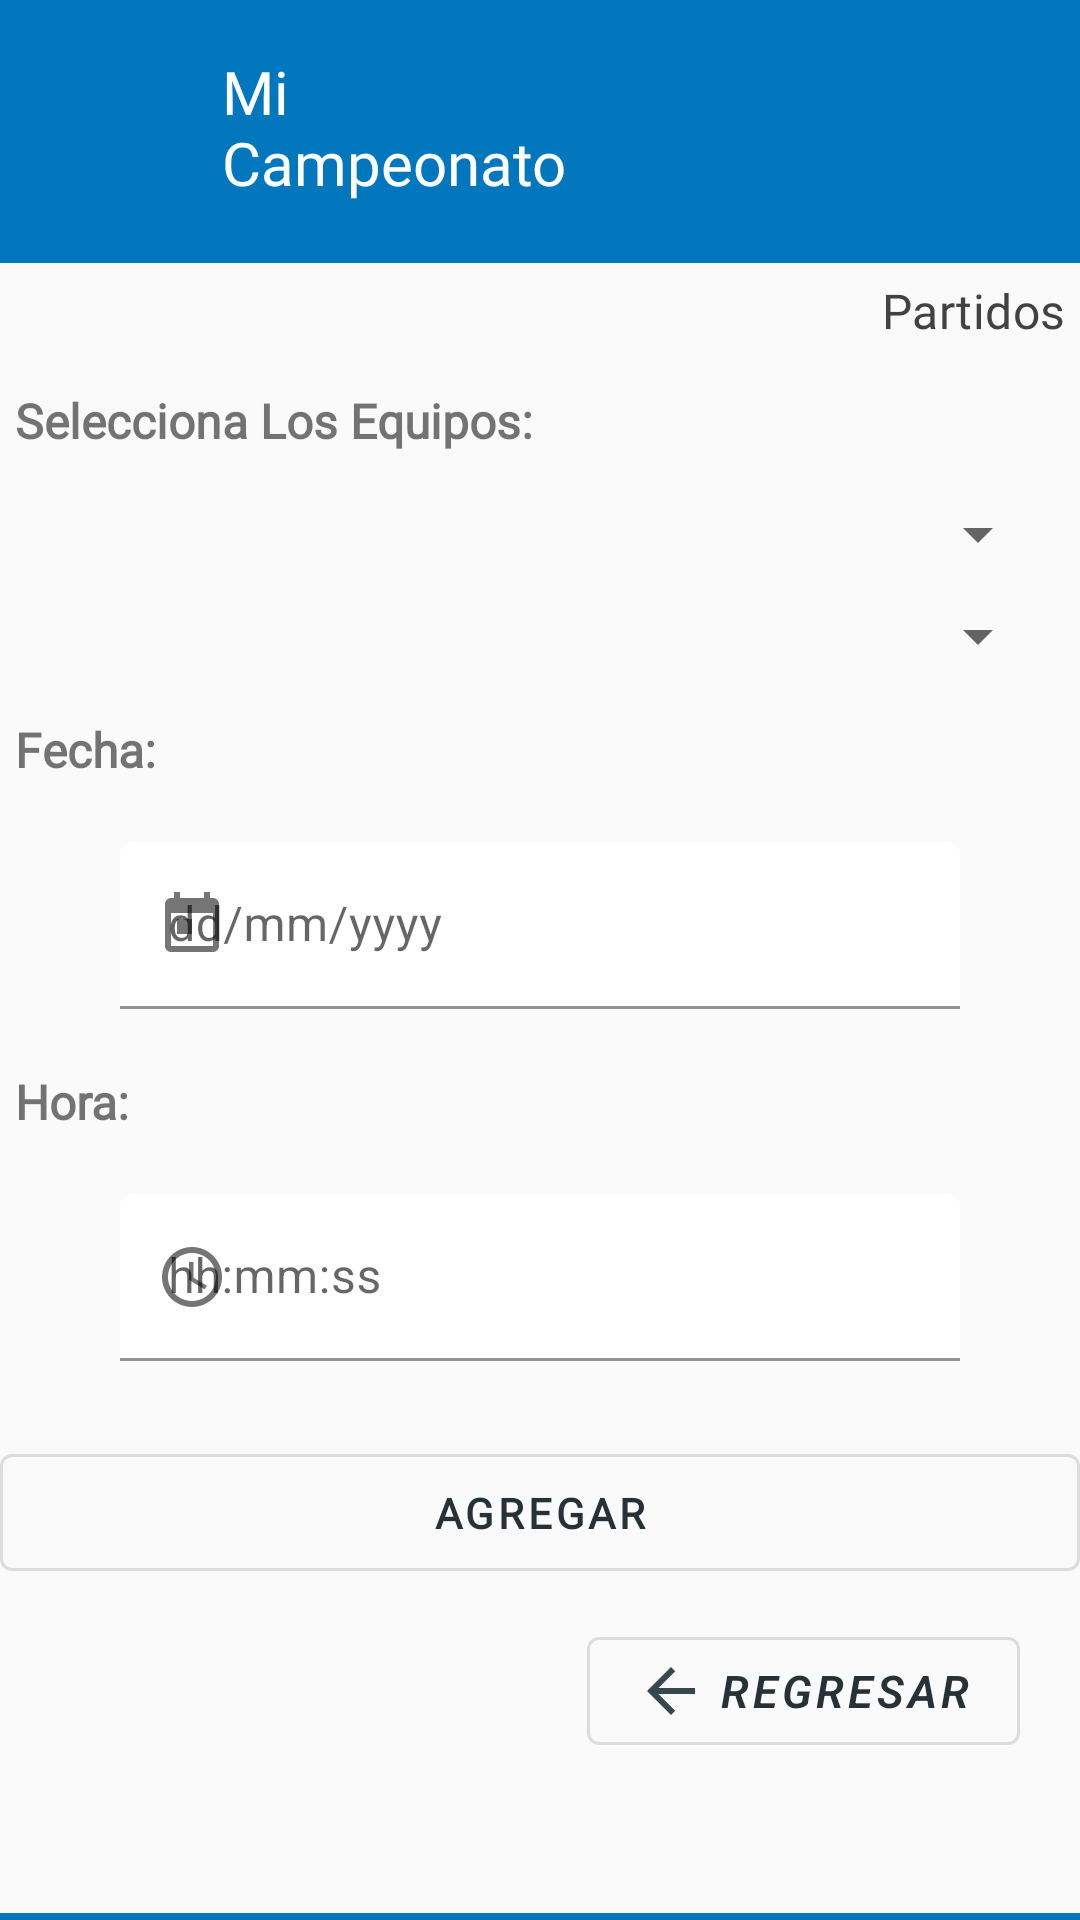

Layout XML and referenced resources for this Android screen:
<!-- AndroidManifest.xml: application theme Theme.MaterialComponents.DayNight.DarkActionBar -->
<!-- res/layout/altas_partidos.xml -->
<?xml version="1.0" encoding="utf-8"?>
<androidx.constraintlayout.widget.ConstraintLayout xmlns:android="http://schemas.android.com/apk/res/android"
    xmlns:app="http://schemas.android.com/apk/res-auto"
    xmlns:tools="http://schemas.android.com/tools"
    android:layout_width="match_parent"
    android:layout_height="match_parent"
    android:background="#0277bd">

    <ImageView
        android:id="@+id/icon_app"
        android:layout_width="42dp"
        android:layout_height="56dp"
        android:contentDescription="@string/app_name"
        android:src="@drawable/ic_app"
        app:layout_constraintBaseline_toBottomOf="parent"
        app:layout_constraintEnd_toEndOf="parent"
        app:layout_constraintHorizontal_bias="0.045"
        app:layout_constraintStart_toStartOf="parent"
        app:layout_constraintTop_toTopOf="parent"
        android:layout_marginTop="15dp"/>

    <TextView
        android:id="@+id/title"
        android:layout_width="153dp"
        android:layout_height="wrap_content"
        android:layout_marginTop="12dp"
        android:fontFamily="@font/montserrat"
        android:padding="5dp"
        android:text="@string/app_name"
        android:textAppearance="@style/TextAppearance.AppCompat.Light.SearchResult.Title"
        android:textColor="@android:color/white"
        app:layout_constraintHorizontal_bias="0.085"
        app:layout_constraintLeft_toRightOf="@+id/icon_app"
        app:layout_constraintRight_toRightOf="parent"
        app:layout_constraintTop_toTopOf="parent"
        />



    <LinearLayout
        android:layout_width="match_parent"
        android:layout_height="550dp"
        android:layout_marginTop="15dp"
        android:background="#fafafa"
        android:orientation="vertical"
        app:layout_constraintTop_toBottomOf="@id/title">


        <TextView
            android:id="@+id/subtitle"
            android:layout_width="match_parent"
            android:layout_height="wrap_content"
            android:fontFamily="@font/montserrat"
            android:padding="5dp"
            android:text="@string/titulo_menu_partidos"
            android:textAlignment="textEnd"
            android:textAppearance="@style/TextAppearance.MaterialComponents.Subtitle1"
            android:textColor="@color/cardview_dark_background"/>

        <TextView
            android:layout_width="370dp"
            android:layout_height="wrap_content"
            android:layout_gravity="center_horizontal"
            android:fontFamily="@font/montserrat"
            android:padding="10dp"
            android:text="@string/seleccion_equipos"
            android:textSize="16sp"
            android:textStyle="bold" />

        <androidx.appcompat.widget.AppCompatSpinner
            android:id="@+id/sp1_altas_partido"
            style="@style/Widget.AppCompat.Spinner.DropDown"
            android:layout_width="match_parent"
            android:layout_height="wrap_content"
            android:padding="10dp"
            android:layout_marginRight="10dp"
            android:layout_marginLeft="10dp"
            android:layout_marginTop="5dp"
            android:layout_marginBottom="5dp"
            />

        <androidx.appcompat.widget.AppCompatSpinner
            android:id="@+id/sp2_altas_partido"
            style="@style/Widget.AppCompat.Spinner.DropDown"
            android:layout_width="match_parent"
            android:layout_height="wrap_content"
            android:padding="10dp"
            android:layout_marginRight="10dp"
            android:layout_marginLeft="10dp"
            android:layout_marginTop="5dp"
            android:layout_marginBottom="5dp"
            />
        <TextView
            android:layout_width="370dp"
            android:layout_height="wrap_content"
            android:layout_gravity="center_horizontal"
            android:fontFamily="@font/montserrat"
            android:padding="10dp"
            android:text="@string/asigna_fecha"
            android:textSize="16sp"
            android:textStyle="bold" />

        <com.google.android.material.textfield.TextInputLayout
            android:layout_width="300dp"
            android:layout_height="wrap_content"
            android:hint="@string/fecha"
            android:padding="10dp"
            android:layout_gravity="center_horizontal"
            app:boxBackgroundColor="@color/white"
            app:startIconDrawable="@drawable/ic_baseline_date"
            >

            <com.google.android.material.textfield.TextInputEditText
                android:id="@+id/et_fecha_altas_partido"
                android:inputType="date"
                android:maxLength="10"
                android:layout_width="match_parent"
                android:layout_height="wrap_content"/>

        </com.google.android.material.textfield.TextInputLayout>

        <TextView
            android:layout_width="370dp"
            android:layout_height="wrap_content"
            android:layout_gravity="center_horizontal"
            android:fontFamily="@font/montserrat"
            android:padding="10dp"
            android:text="@string/asigna_hora"
            android:textSize="16sp"
            android:textStyle="bold" />

        <com.google.android.material.textfield.TextInputLayout
            android:layout_width="300dp"
            android:layout_height="wrap_content"
            android:hint="@string/tiempo"
            android:padding="10dp"
            android:layout_gravity="center_horizontal"
            app:boxBackgroundColor="@color/white"
            app:startIconDrawable="@drawable/ic_baseline_time"
            >

            <com.google.android.material.textfield.TextInputEditText
                android:id="@+id/et_hora_altas_partido"
                android:inputType="number"
                android:maxLength="8"
                android:layout_width="match_parent"
                android:layout_height="wrap_content"/>
        </com.google.android.material.textfield.TextInputLayout>

        <com.google.android.material.button.MaterialButton
            style="@style/Widget.MaterialComponents.Button.OutlinedButton"
            android:layout_width="match_parent"
            android:layout_height="wrap_content"
            android:layout_marginTop="15dp"
            android:drawablePadding="5dp"
            android:fontFamily="@font/montserrat"
            android:padding="10dp"
            android:text="@string/button_agregar"
            android:textAlignment="center"
            android:textColor="#263238"
            android:textStyle="bold"
            android:onClick="onClickAgregar"
            tools:ignore="UsingOnClickInXml" />

        <com.google.android.material.button.MaterialButton
            style="@style/Widget.MaterialComponents.Button.OutlinedButton"
            android:layout_width="wrap_content"
            android:layout_height="wrap_content"
            android:layout_gravity="bottom|right"
            android:layout_marginEnd="20dp"
            android:layout_marginTop="10dp"
            android:fontFamily="sans-serif-light"
            android:onClick="onClickRegresar"
            android:text="@string/button_regresar"
            android:drawableLeft="@drawable/ic_baseline_in"
            android:textColor="#263238"
            android:textSize="15sp"
            android:textStyle="bold|italic"
            tools:ignore="RtlHardcoded,UsingOnClickInXml" />
    </LinearLayout>
</androidx.constraintlayout.widget.ConstraintLayout>
<!-- resources referenced by this layout -->
<resources>
  <color name="white">#FFFFFFFF</color>
  <!-- drawable ic_baseline_date (drawable) -->
  <vector android:height="24dp" android:tint="#37474F"
      android:viewportHeight="24" android:viewportWidth="24"
      android:width="24dp" xmlns:android="http://schemas.android.com/apk/res/android">
      <path android:fillColor="@android:color/white" android:pathData="M19,3h-1L18,1h-2v2L8,3L8,1L6,1v2L5,3c-1.11,0 -1.99,0.9 -1.99,2L3,19c0,1.1 0.89,2 2,2h14c1.1,0 2,-0.9 2,-2L21,5c0,-1.1 -0.9,-2 -2,-2zM19,19L5,19L5,8h14v11zM7,10h5v5L7,15z"/>
  </vector>
  <!-- drawable ic_baseline_in (drawable) -->
  <vector android:autoMirrored="true" android:height="24dp"
      android:tint="#37474F" android:viewportHeight="24"
      android:viewportWidth="24" android:width="24dp" xmlns:android="http://schemas.android.com/apk/res/android">
      <path android:fillColor="@android:color/white" android:pathData="M20,11H7.83l5.59,-5.59L12,4l-8,8 8,8 1.41,-1.41L7.83,13H20v-2z"/>
  </vector>
  <!-- drawable ic_baseline_time (drawable) -->
  <vector android:height="24dp" android:tint="#37474F"
      android:viewportHeight="24" android:viewportWidth="24"
      android:width="24dp" xmlns:android="http://schemas.android.com/apk/res/android">
      <path android:fillColor="@android:color/white" android:pathData="M11.99,2C6.47,2 2,6.48 2,12s4.47,10 9.99,10C17.52,22 22,17.52 22,12S17.52,2 11.99,2zM12,20c-4.42,0 -8,-3.58 -8,-8s3.58,-8 8,-8 8,3.58 8,8 -3.58,8 -8,8z"/>
      <path android:fillColor="@android:color/white" android:pathData="M12.5,7H11v6l5.25,3.15 0.75,-1.23 -4.5,-2.67z"/>
  </vector>
  <string name="app_name">Mi <br />\nCampeonato</string>
  <string name="asigna_fecha">Fecha:</string>
  <string name="asigna_hora">Hora:</string>
  <string name="button_agregar">Agregar</string>
  <string name="button_regresar">Regresar</string>
  <string name="fecha">dd/mm/yyyy</string>
  <string name="seleccion_equipos">Selecciona Los Equipos:</string>
  <string name="tiempo">hh:mm:ss</string>
  <string name="titulo_menu_partidos">Partidos</string>
</resources>
